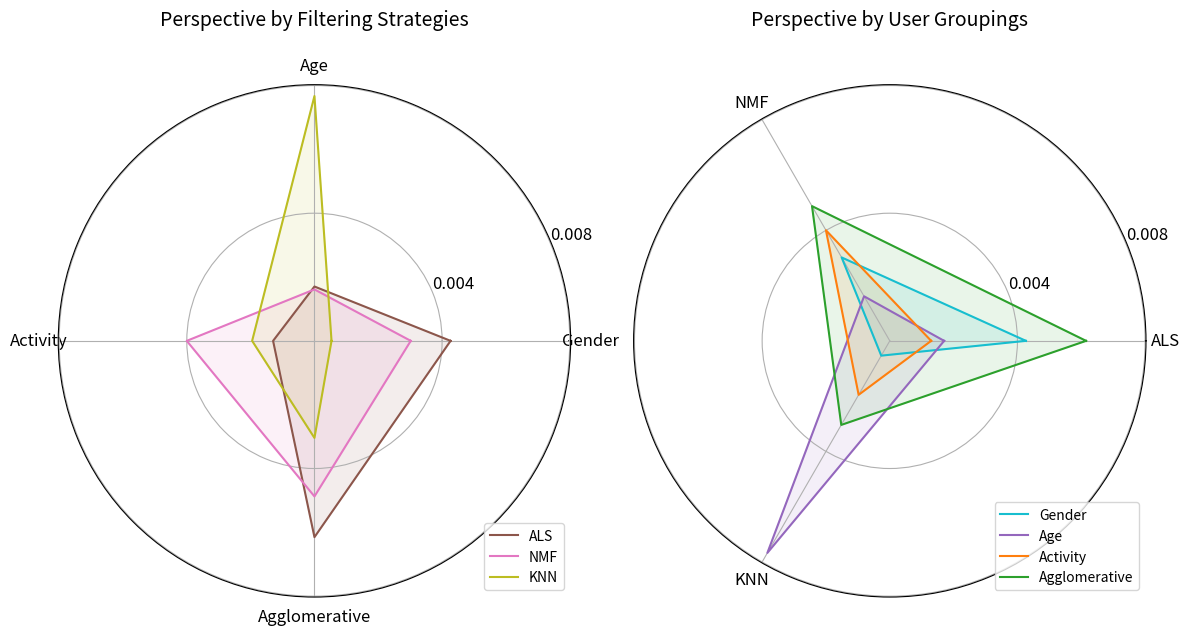

Write Python code to recreate this figure.
import matplotlib.pyplot as plt
import numpy as np
from math import pi

# Dados
categorias = ['Gender', 'Age', 'Activity', 'Agglomerative']
estrategias = ['ALS', 'NMF', 'KNN']
dados = [
    [0.00426530, 0.00170270, 0.00129660, 0.00615080],  # ALS
    [0.00301780, 0.00161200, 0.00400160, 0.00487470],  # NMF
    [0.00053500, 0.00767110, 0.00195270, 0.00304140]   # KNN
]

# Cores personalizadas para o subplot 1
colors_sub1 = ['#8c564b', '#e377c2', '#bcbd22', '#7f7f7f']  # Cores diferentes das do subplot 2

# Cores personalizadas para o subplot 2
colors_sub2 = ['#17becf', '#9467bd', '#ff7f0e', '#2ca02c']

# Número de variáveis
num_vars = len(categorias)

# Ângulos
angles = np.linspace(0, 2 * np.pi, num_vars, endpoint=False).tolist()
angles += angles[:1]

fig, axs = plt.subplots(1, 2, figsize=(12, 6), subplot_kw=dict(polar=True))

show_ticks = [0.004, 0.008]

# Primeiro gráfico de radar
for i, estrategia in enumerate(dados):
    axs[0].plot(angles, estrategia + estrategia[:1], label=estrategias[i], color=colors_sub1[i])
    axs[0].fill(angles, estrategia + estrategia[:1], color=colors_sub1[i], alpha=0.1)
axs[0].set_xticks(angles[:-1])
axs[0].set_xticklabels(categorias, fontsize=12)  # Aumentando o tamanho da fonte das categorias
axs[0].set_title('Perspective by Filtering Strategies', y=1.1, fontsize=14)
axs[0].legend(loc='lower right', fontsize=10)  # Aumentando o tamanho da fonte da legenda

axs[0].set_yticks(show_ticks)
axs[0].set_yticklabels([f'{tick:.3f}' for tick in show_ticks], fontsize=12)  # Configurando rótulos dos ticks

# Segundo gráfico de radar - Inversão de perspectiva
# Preparando dados para o segundo gráfico
dados_invertidos = np.array(dados).T  # Transpõe a matriz de dados
dados_invertidos = np.concatenate((dados_invertidos, dados_invertidos[:, 0:1]), axis=1)  # Fecha o círculo

angles_invertidos = np.linspace(0, 2 * np.pi, len(estrategias), endpoint=False).tolist()
angles_invertidos += angles_invertidos[:1]

for i, grupo in enumerate(categorias):
    axs[1].plot(angles_invertidos, dados_invertidos[i], label=grupo, color=colors_sub2[i])
    axs[1].fill(angles_invertidos, dados_invertidos[i], color=colors_sub2[i], alpha=0.1)

axs[1].set_xticks(angles_invertidos[:-1])
axs[1].set_xticklabels(estrategias, fontsize=12)  # Aumentando o tamanho da fonte das estratégias
axs[1].set_title('Perspective by User Groupings', y=1.1, fontsize=14)
axs[1].legend(loc='lower right', fontsize=10)  # Aumentando o tamanho da fonte da legenda

# Mostrar círculos em intervalos específicos
# Definindo os valores que queremos mostrar


# Configurando os valores no eixo radial
axs[1].set_yticks(show_ticks)
axs[1].set_yticklabels([f'{tick:.3f}' for tick in show_ticks], fontsize=12)  # Configurando rótulos dos ticks

plt.tight_layout()
plt.show()
